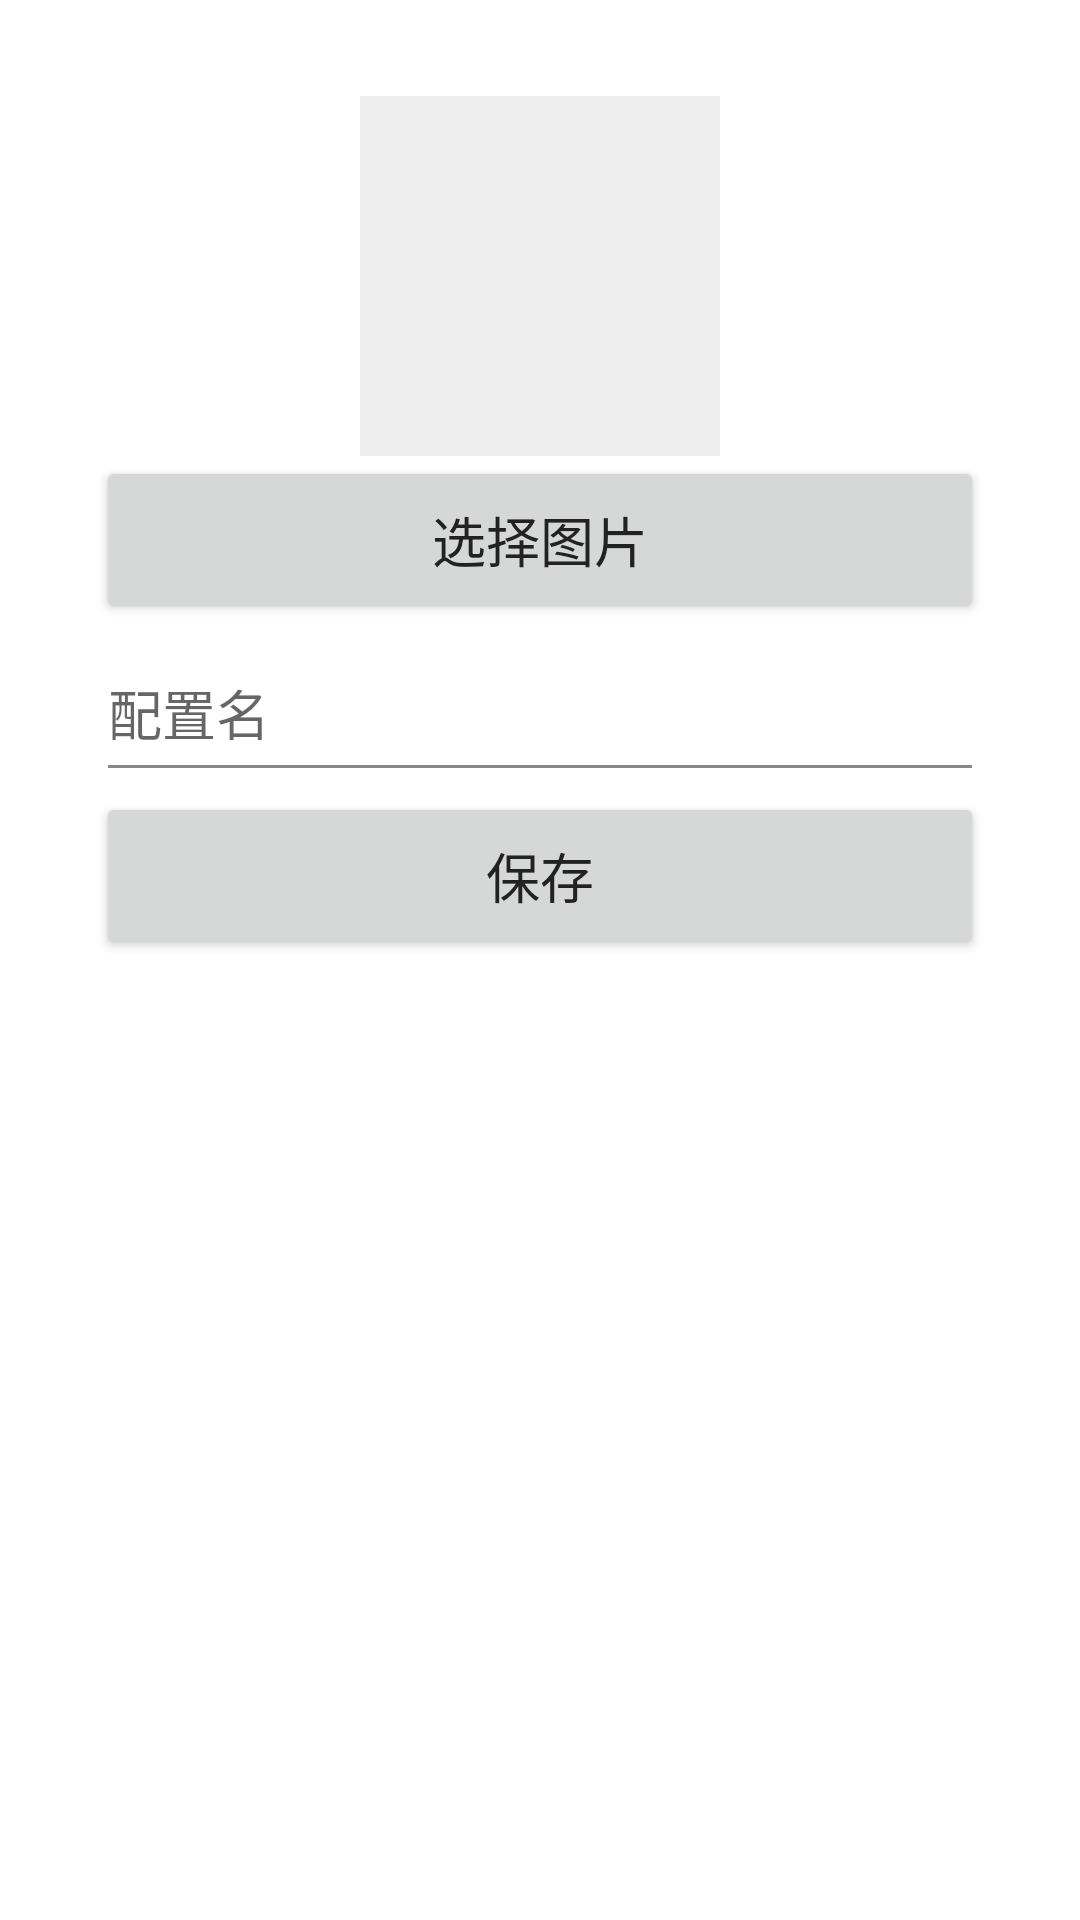

Reconstruct the res/layout file that produces this screen, plus the resources it refers to.
<!-- AndroidManifest.xml: application theme Theme.ImageOverlay -->
<!-- res/layout/dialog_add_config.xml -->
<?xml version="1.0" encoding="utf-8"?>
<LinearLayout xmlns:android="http://schemas.android.com/apk/res/android"
    android:orientation="vertical" android:layout_width="match_parent"
    android:layout_height="wrap_content"
    android:padding="32dp">
    <ImageView
        android:id="@+id/ivPreview"
        android:layout_width="120dp"
        android:layout_height="120dp"
        android:layout_gravity="center_horizontal"
        android:background="@color/io_thumb_bg"/>
    <Button
        android:id="@+id/btnSelectImage"
        android:layout_width="match_parent"
        android:layout_height="56dp"
        android:minHeight="56dp"
        android:textSize="18sp"
        android:text="选择图片"/>
    <EditText
        android:id="@+id/etConfigName"
        android:layout_width="match_parent"
        android:layout_height="56dp"
        android:minHeight="56dp"
        android:textSize="18sp"
        android:hint="配置名"
        android:imeOptions="actionDone"
        android:inputType="textPersonName"/>
    <Button
        android:id="@+id/btnSaveConfig"
        android:layout_width="match_parent"
        android:layout_height="56dp"
        android:minHeight="56dp"
        android:textSize="18sp"
        android:text="保存"/>
</LinearLayout>
<!-- resources referenced by this layout -->
<resources>
  <color name="io_thumb_bg">#EEEEEE</color>
  <style name="Theme.ImageOverlay" parent="Theme.MaterialComponents.DayNight.DarkActionBar">
          <item name="android:colorBackground">@color/io_bg</item>
          <item name="android:textColorPrimary">@color/io_text_primary</item>
          <item name="android:textColorSecondary">@color/io_text_secondary</item>
      </style>
  <color name="io_bg">#FFFFFFFF</color>
  <color name="io_text_primary">#222222</color>
  <color name="io_text_secondary">#888888</color>
</resources>
